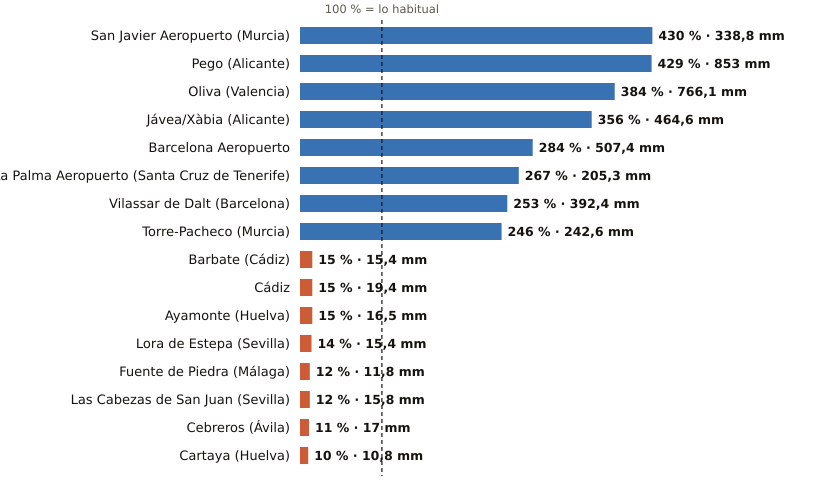

The file beside this chart, header and first rows:
estacion, provincia, indicativo, mm_otono, referencia_mm, pct, periodo_referencia, hasta, hora
San Javier Aeropuerto, Murcia, 7031X, 338.8, 78.8, 430, 2011-2025, 2026-11-10, 8
Pego, Alicante, 8057C, 853.0, 198.7, 429, 2011-2025, 2026-11-10, 4
Oliva, Valencia, 8058X, 766.1, 199.3, 384, 1991-2020, 2026-11-10, 8
Jávea/Xàbia, Alicante, 8050X, 464.6, 130.4, 356, 1997-2025, 2026-11-10, 8
Barcelona Aeropuerto, Barcelona, 0076, 507.4, 178.4, 284, 1991-2020, 2026-11-10, 8
La Palma Aeropuerto, Santa Cruz de Tenerife, C139E, 205.3, 76.9, 267, 1991-2020, 2026-11-10, 7
Vilassar de Dalt, Barcelona, 0244X, 392.4, 154.9, 253, 2009-2025, 2026-11-10, 8
Torre-Pacheco, Murcia, 7026X, 242.6, 98.7, 246, 2005-2025, 2026-11-10, 8
Barbate, Cádiz, 5996B, 15.4, 100.2, 15, 2010-2025, 2026-11-10, 7
Cádiz, Cádiz, 5973, 19.4, 128.7, 15, 1991-2020, 2026-11-10, 8
Ayamonte, Huelva, 4549Y, 16.5, 106.9, 15, 2003-2025, 2026-11-10, 8
Lora de Estepa, Sevilla, 5612X, 15.4, 112.9, 14, 2005-2025, 2026-11-10, 6
Fuente de Piedra, Málaga, 6375X, 11.8, 96.3, 12, 2009-2025, 2026-11-10, 7
Las Cabezas de San Juan, Sevilla, 5891X, 15.8, 135.8, 12, 2005-2025, 2026-11-10, 7
Cebreros, Ávila, 3337U, 17.0, 149.1, 11, 2010-2025, 2026-11-10, 8
Cartaya, Huelva, 4554X, 10.8, 109.2, 10, 2008-2025, 2026-11-10, 7
